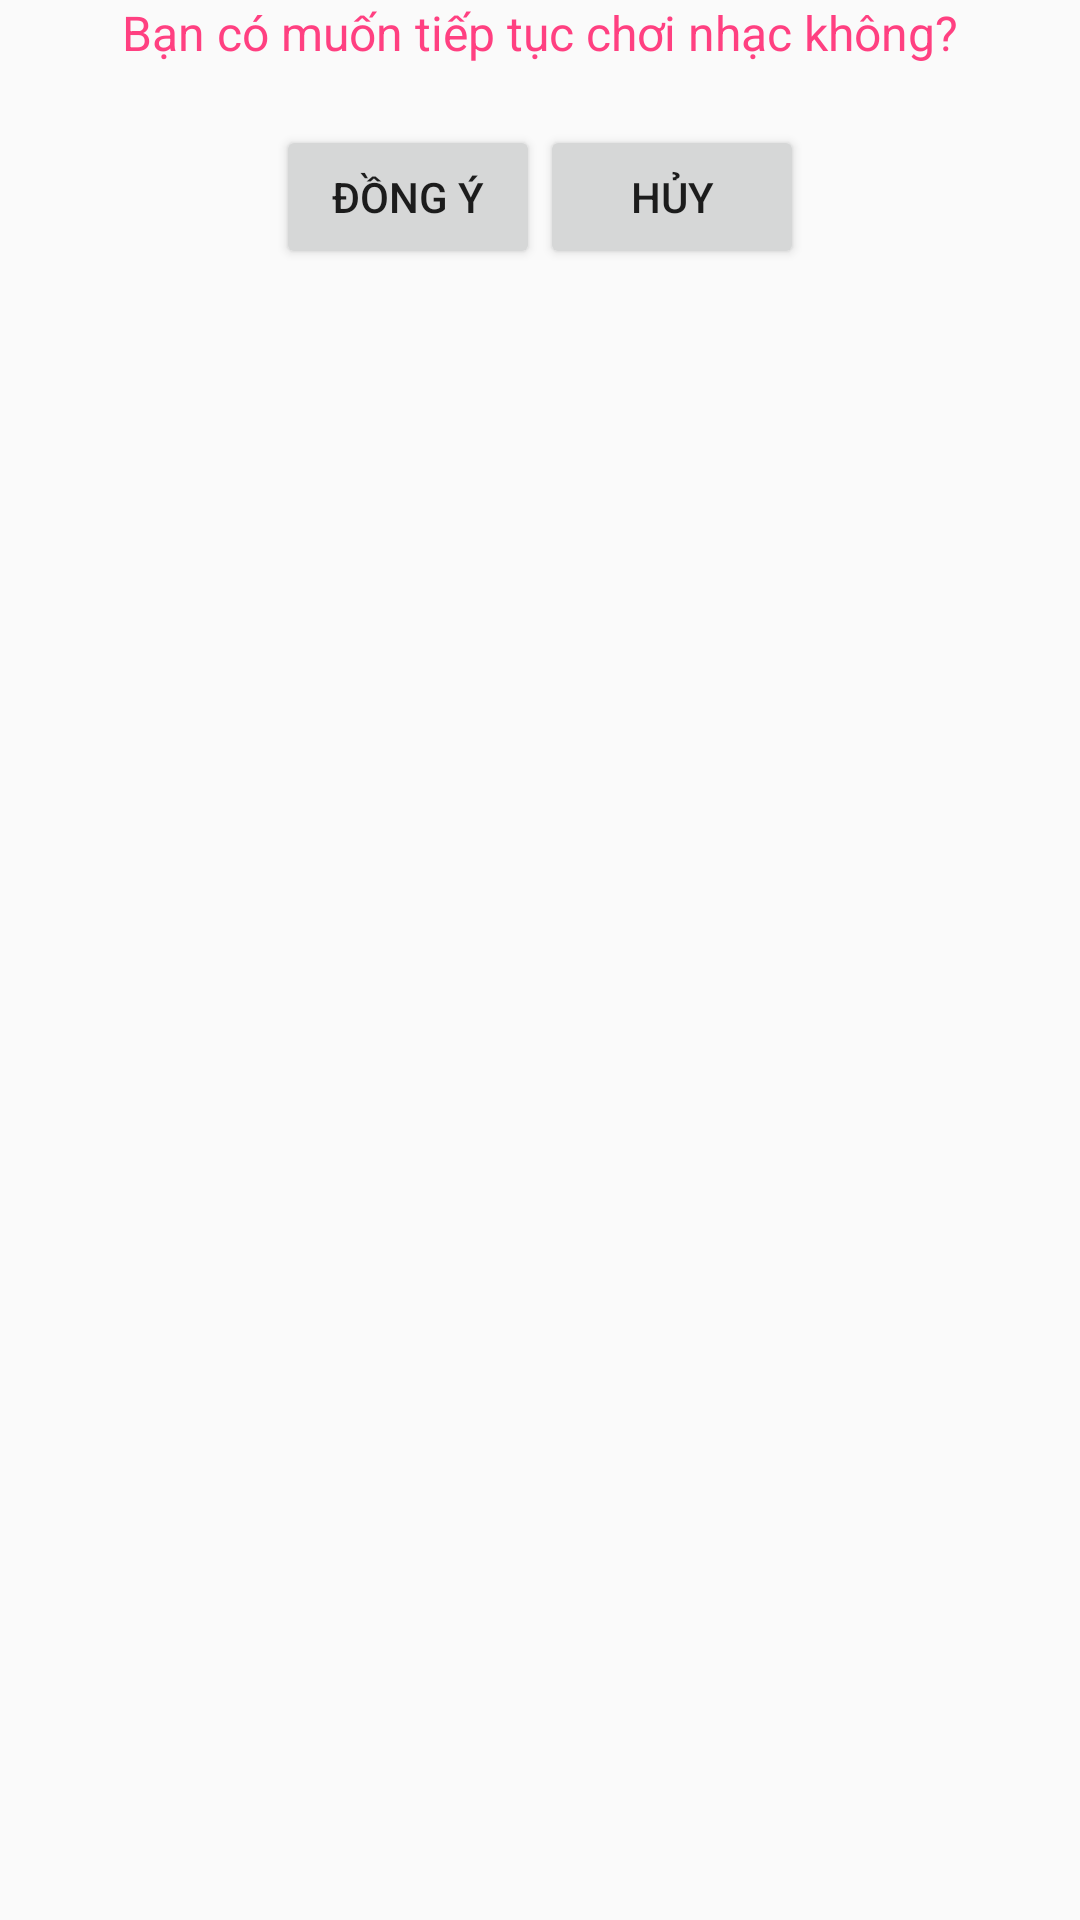

Android layout source for this screen:
<!-- AndroidManifest.xml: application theme AppTheme -->
<!-- res/layout/dialog_alert_keepmusic.xml -->
<?xml version="1.0" encoding="utf-8"?>
<LinearLayout xmlns:android="http://schemas.android.com/apk/res/android"
    android:orientation="vertical" android:layout_width="match_parent"
    android:layout_height="match_parent">


    <TextView
        android:layout_gravity="center"
        android:text="Bạn có muốn tiếp tục chơi nhạc không?"
        android:layout_width="wrap_content"
        android:layout_height="wrap_content"
        android:textColor="@color/colorAccent"
        android:textSize="16sp"/>

    <LinearLayout
        android:layout_marginTop="20dp"
        android:layout_width="wrap_content"
        android:layout_height="wrap_content"
        android:layout_gravity="center"
        android:orientation="horizontal">

        <Button
            android:id="@+id/btnPlayOk"
            android:layout_width="wrap_content"
            android:layout_height="wrap_content"
            android:text="Đồng ý" />
        <Button
            android:id="@+id/btnPlayCancel"
            android:layout_width="wrap_content"
            android:layout_height="wrap_content"
            android:text="Hủy" />

    </LinearLayout>

</LinearLayout>
<!-- resources referenced by this layout -->
<resources>
  <color name="colorAccent">#FF4081</color>
  <style name="AppTheme" parent="Theme.AppCompat.Light.DarkActionBar">
          
          <item name="colorPrimary">@color/colorPrimary</item>
          <item name="colorPrimaryDark">@color/colorPrimaryDark</item>
          <item name="colorAccent">@color/colorAccent</item>
  
      </style>
  <color name="colorPrimary">#3F51B5</color>
  <color name="colorPrimaryDark">#303F9F</color>
</resources>
